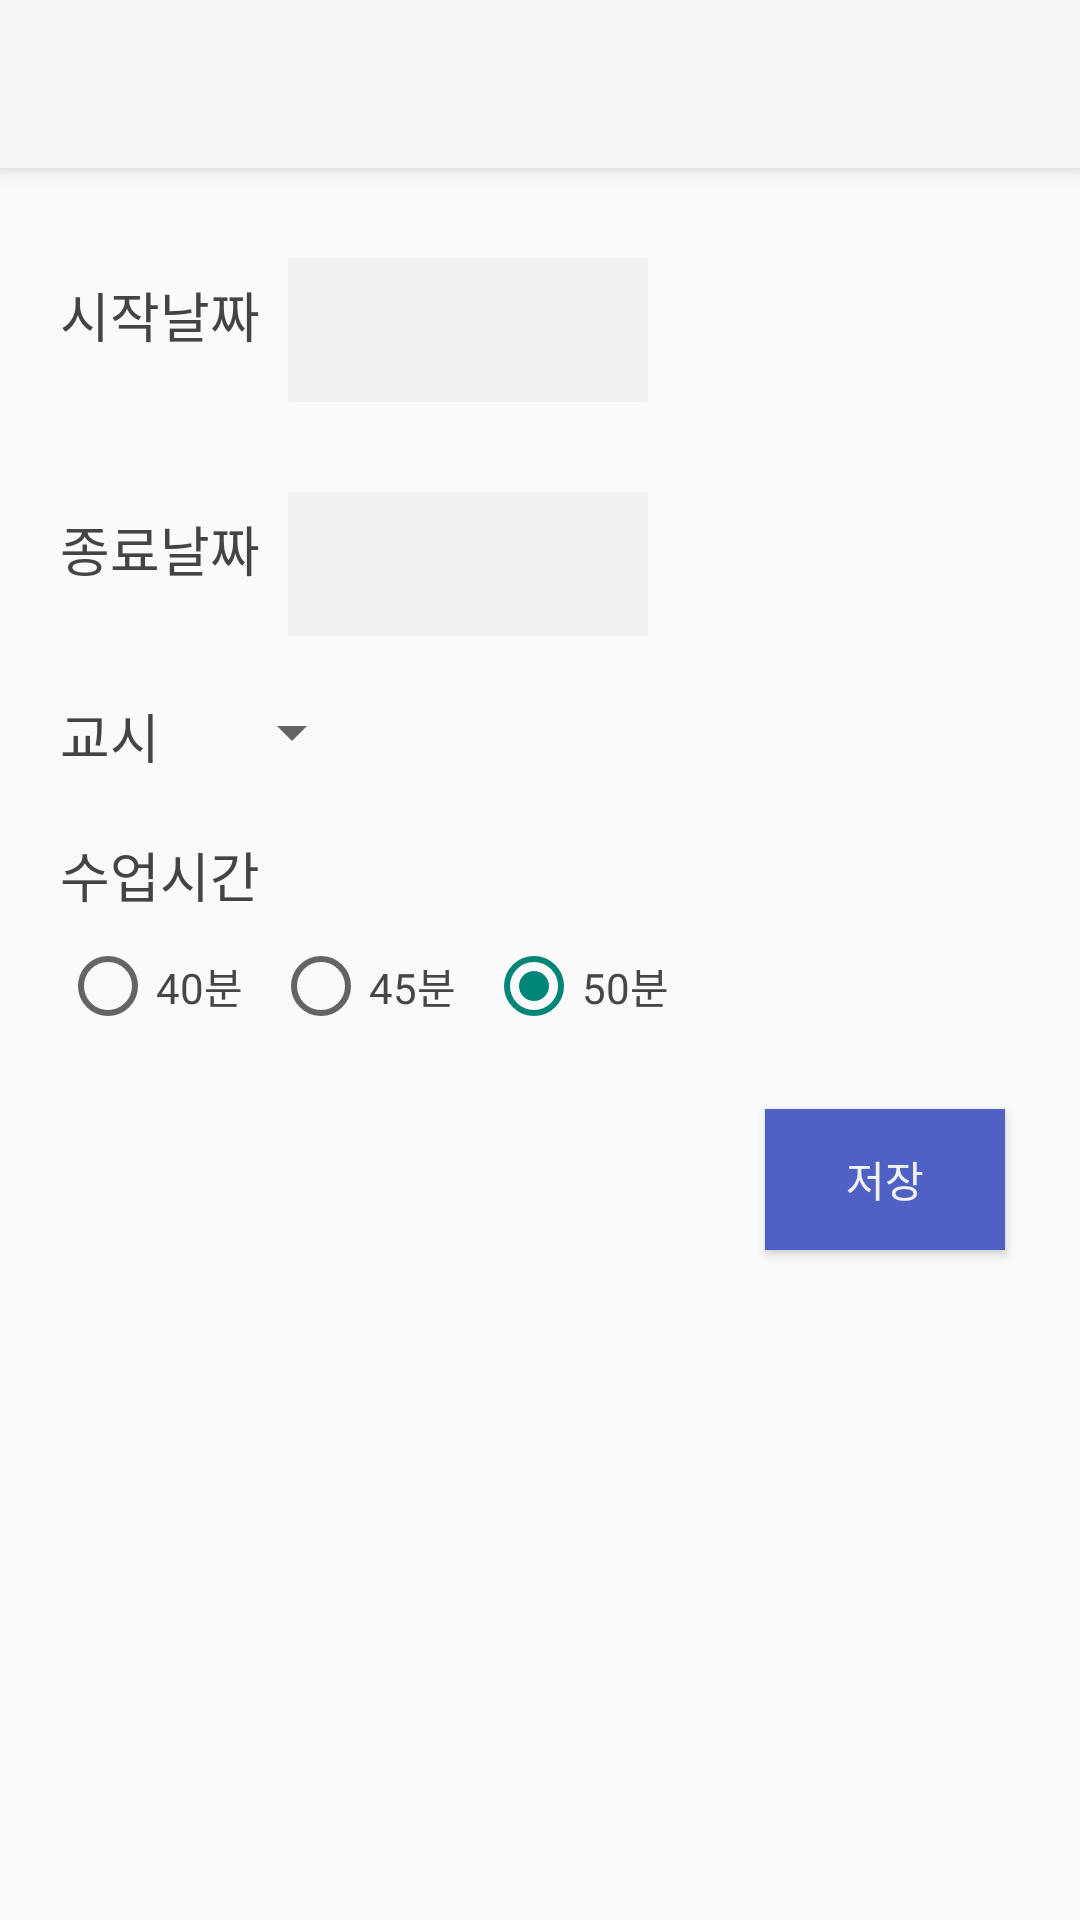

This screen was rendered from an Android layout file. Write that file and the resources it references.
<!-- AndroidManifest.xml: application theme Theme.AppCompat.Light.NoActionBar -->
<!-- res/layout/activity_exception_handler.xml -->
<?xml version="1.0" encoding="utf-8"?>
<LinearLayout xmlns:android="http://schemas.android.com/apk/res/android"
    xmlns:tools="http://schemas.android.com/tools"
    android:layout_width="match_parent"
    android:layout_height="match_parent"
    android:orientation="vertical"
    xmlns:app="http://schemas.android.com/apk/res-auto"
    tools:context=".ExceptionHandler">

    <android.support.v7.widget.Toolbar
        android:id="@+id/my_toolbar"
        android:layout_width="match_parent"
        android:layout_height="?attr/actionBarSize"
        android:background="?attr/colorPrimary"
        android:elevation="4dp"
        android:theme="@style/ThemeOverlay.AppCompat.ActionBar"
        app:popupTheme="@style/ThemeOverlay.AppCompat.Light"/>


    <LinearLayout
        android:layout_width="match_parent"
        android:layout_height="wrap_content"
        android:layout_marginTop="20dp"
        android:orientation="horizontal">

        <TextView
            android:layout_width="wrap_content"
            android:layout_height="wrap_content"
            android:layout_gravity="center"
            android:layout_marginLeft="20dp"
            android:text="시작날짜 "
            android:textColor="#444444"
            android:textSize="18dp" />

        <Button
            android:id="@+id/startdate"
            android:layout_width="120dp"
            android:layout_height="wrap_content"
            android:layout_marginLeft="5dp"
            android:layout_marginTop="10dp"
            android:background="#09000000"
            android:textSize="15dp" />

    </LinearLayout>


    <LinearLayout
        android:layout_width="match_parent"
        android:layout_height="wrap_content"
        android:layout_marginTop="20dp"
        android:orientation="horizontal">

        <TextView
            android:layout_width="wrap_content"
            android:layout_height="wrap_content"
            android:layout_gravity="center"
            android:layout_marginLeft="20dp"
            android:textColor="#444444"
            android:text="종료날짜 "
            android:textSize="18dp" />

        <Button
            android:id="@+id/enddate"
            android:layout_width="120dp"
            android:layout_height="wrap_content"
            android:layout_marginLeft="5dp"
            android:layout_marginTop="10dp"
            android:background="#09000000"
            android:textSize="15dp" />

    </LinearLayout>

    <LinearLayout
        android:layout_width="match_parent"
        android:layout_height="wrap_content"
        android:layout_marginTop="20dp"
        android:orientation="horizontal">

        <TextView
            android:layout_width="wrap_content"
            android:layout_height="wrap_content"
            android:layout_marginLeft="20dp"
            android:text="교시"
            android:textColor="#444444"
            android:textSize="18dp" />

        <Spinner
            android:id="@+id/classcountselect"
            android:layout_width="wrap_content"
            android:layout_height="wrap_content"
            android:layout_marginLeft="20dp"
            android:entries="@array/classcount" />


    </LinearLayout>


    <TextView
        android:layout_width="wrap_content"
        android:layout_height="wrap_content"
        android:layout_marginLeft="20dp"
        android:layout_marginTop="20dp"
        android:text="수업시간"
        android:textColor="#444444"
        android:textSize="18dp" />

    <RadioGroup
        android:id="@+id/classtimeselect"
        android:layout_width="match_parent"
        android:layout_height="wrap_content"
        android:layout_marginLeft="20dp"
        android:layout_marginTop="8dp"
        android:orientation="horizontal">

        <RadioButton
            android:id="@+id/forteen"
            android:layout_width="wrap_content"
            android:layout_height="wrap_content"
            android:textColor="#464646"
            android:text="40분" />

        <RadioButton
            android:id="@+id/fortifive"
            android:layout_width="wrap_content"
            android:layout_height="wrap_content"
            android:textColor="#464646"
            android:layout_marginLeft="10dp"
            android:text="45분" />

        <RadioButton
            android:id="@+id/fifthin"
            android:layout_width="wrap_content"
            android:layout_height="wrap_content"
            android:textColor="#464646"
            android:layout_marginLeft="10dp"
            android:checked="true"
            android:text="50분" />

    </RadioGroup>

    <Button
        android:id="@+id/saveexception"
        android:layout_width="80dp"
        android:layout_height="47dp"
        android:layout_gravity="right"
        android:layout_marginTop="25dp"
        android:layout_marginBottom="25dp"
        android:layout_marginEnd="25dp"
        android:background="#4f61c5"
        android:text="저장"
        android:textColor="#f2f2f2" />

</LinearLayout>
<!-- resources referenced by this layout -->
<resources>

</resources>
